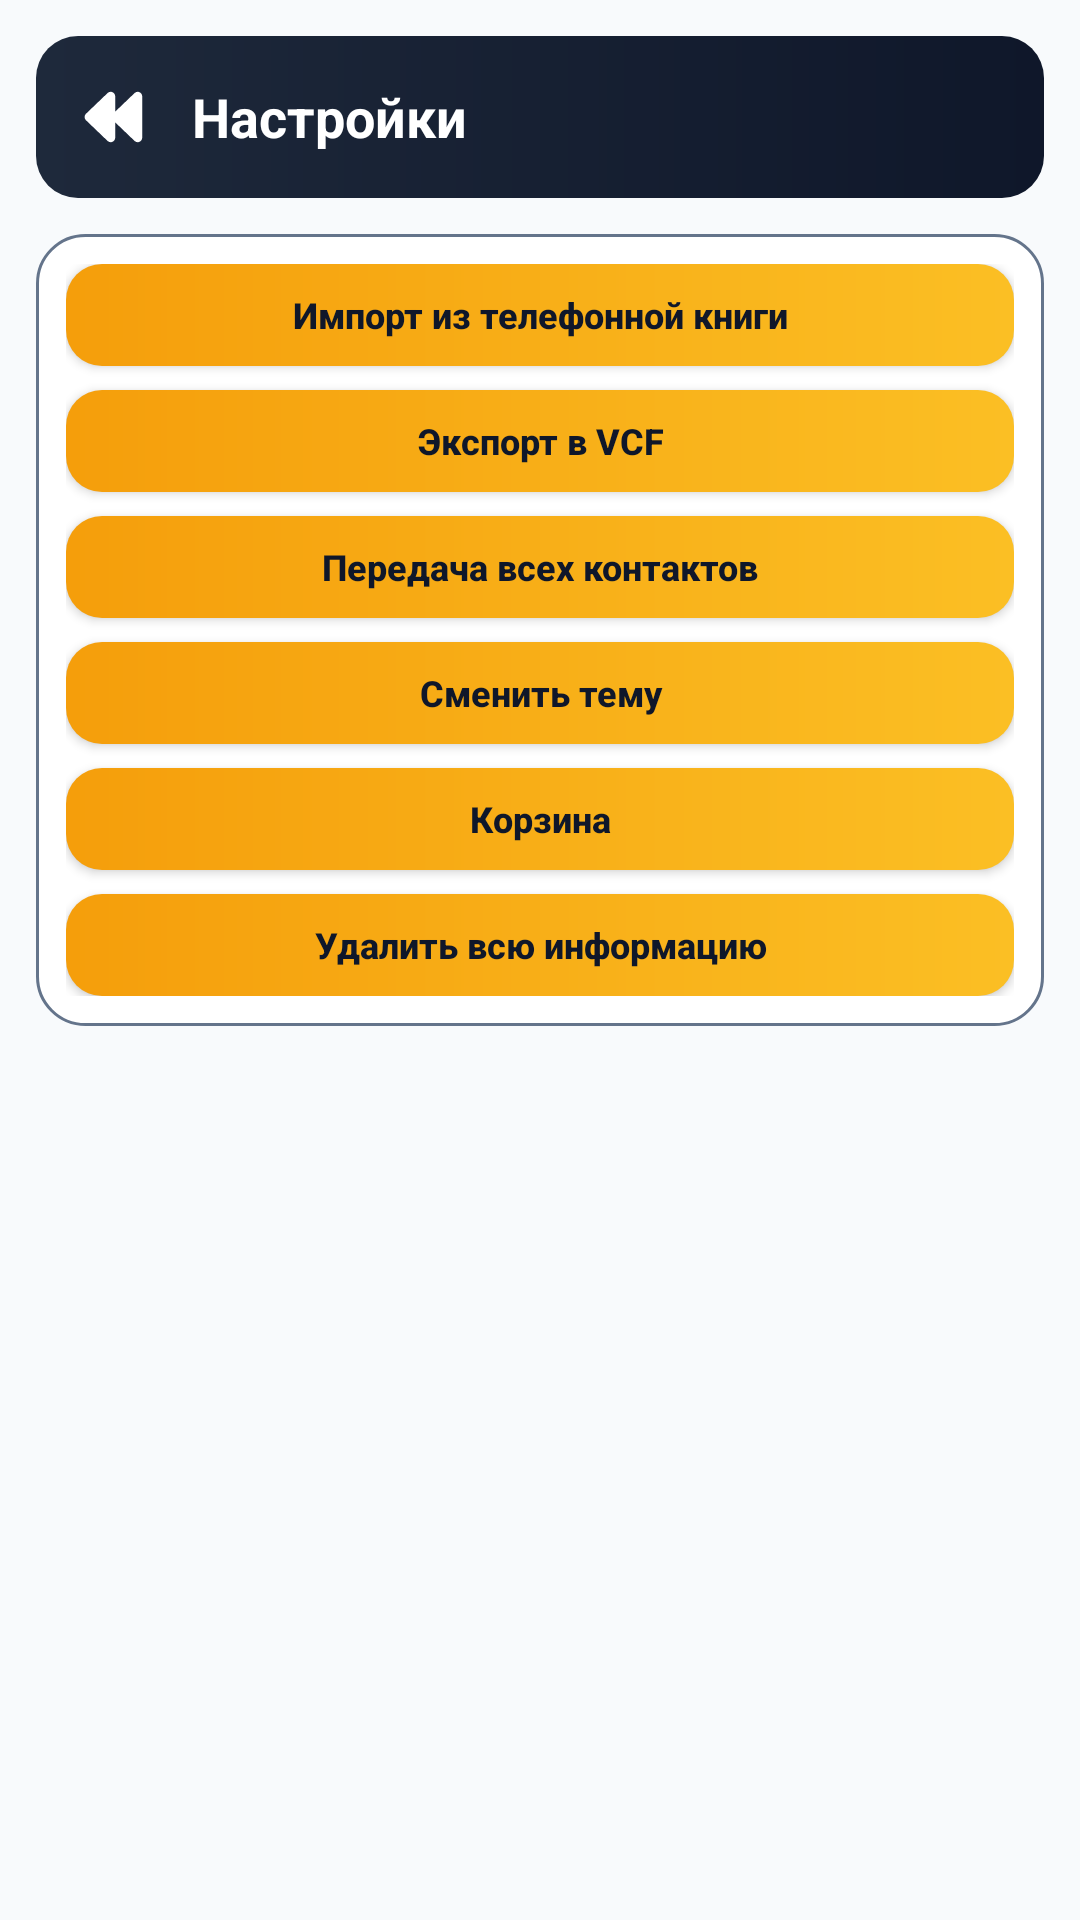

The Android layout XML behind this screen, and the referenced resources:
<!-- AndroidManifest.xml: application theme Theme.ContactManagerDemo -->
<!-- res/layout/activity_settings.xml -->
<?xml version="1.0" encoding="utf-8"?>
<LinearLayout xmlns:android="http://schemas.android.com/apk/res/android"
    xmlns:app="http://schemas.android.com/apk/res-auto"
    android:layout_width="match_parent"
    android:layout_height="match_parent"
    android:orientation="vertical"
    android:padding="12dp">

    <LinearLayout
        android:layout_width="match_parent"
        android:layout_height="wrap_content"
        android:background="@drawable/bg_top_header_gradient"
        android:gravity="center_vertical"
        android:orientation="horizontal"
        android:padding="10dp">

        <ImageButton
            android:id="@+id/btnSettingsBack"
            android:layout_width="34dp"
            android:layout_height="34dp"
            android:background="@android:color/transparent"
            android:contentDescription="@string/action_cancel"
            android:padding="8dp"
            app:srcCompat="@drawable/ic_backward"
            app:tint="@android:color/white" />

        <TextView
            android:layout_width="wrap_content"
            android:layout_height="wrap_content"
            android:layout_marginStart="8dp"
            android:text="@string/settings_menu_title"
            android:textColor="@android:color/white"
            android:textSize="18sp"
            android:textStyle="bold" />
    </LinearLayout>

    <LinearLayout
        android:layout_width="match_parent"
        android:layout_height="wrap_content"
        android:layout_marginTop="12dp"
        android:background="@drawable/bg_dialog_surface"
        android:orientation="vertical"
        android:padding="10dp">

        <Button
            android:id="@+id/btnSettingsImport"
            style="@style/Widget.ContactManager.GradientButton.Small"
            android:layout_width="match_parent"
            android:layout_height="wrap_content"
            android:text="@string/settings_import_contacts" />

        <Button
            android:id="@+id/btnSettingsExport"
            style="@style/Widget.ContactManager.GradientButton.Small"
            android:layout_width="match_parent"
            android:layout_height="wrap_content"
            android:layout_marginTop="8dp"
            android:text="@string/settings_export_vcf" />

        <Button
            android:id="@+id/btnSettingsTransferAll"
            style="@style/Widget.ContactManager.GradientButton.Small"
            android:layout_width="match_parent"
            android:layout_height="wrap_content"
            android:layout_marginTop="8dp"
            android:text="@string/settings_transfer_all_contacts" />

        <Button
            android:id="@+id/btnSettingsTheme"
            style="@style/Widget.ContactManager.GradientButton.Small"
            android:layout_width="match_parent"
            android:layout_height="wrap_content"
            android:layout_marginTop="8dp"
            android:text="@string/settings_change_theme" />

        <Button
            android:id="@+id/btnSettingsTrash"
            style="@style/Widget.ContactManager.GradientButton.Small"
            android:layout_width="match_parent"
            android:layout_height="wrap_content"
            android:layout_marginTop="8dp"
            android:text="@string/settings_trash" />

        <Button
            android:id="@+id/btnSettingsClearAllInfo"
            style="@style/Widget.ContactManager.GradientButton.Small"
            android:layout_width="match_parent"
            android:layout_height="wrap_content"
            android:layout_marginTop="8dp"
            android:text="@string/settings_clear_all" />
    </LinearLayout>

</LinearLayout>
<!-- resources referenced by this layout -->
<resources>
  <!-- drawable bg_dialog_surface (drawable) -->
  <?xml version="1.0" encoding="utf-8"?>
  <shape xmlns:android="http://schemas.android.com/apk/res/android">
      <corners android:radius="16dp" />
      <solid android:color="@color/surface" />
      <stroke
          android:width="1dp"
          android:color="@color/card_stroke" />
  </shape>
  <!-- drawable bg_top_header_gradient (drawable) -->
  <?xml version="1.0" encoding="utf-8"?>
  <shape xmlns:android="http://schemas.android.com/apk/res/android">
      <corners android:radius="14dp" />
      <gradient
          android:angle="0"
          android:endColor="#0F172A"
          android:startColor="#1E293B" />
  </shape>
  <!-- drawable ic_backward (drawable) -->
  <?xml version="1.0" encoding="utf-8"?>
  <vector xmlns:android="http://schemas.android.com/apk/res/android"
      android:width="24dp"
      android:height="24dp"
      android:viewportWidth="640"
      android:viewportHeight="640">
      <path
          android:fillColor="#FFFFFFFF"
          android:pathData="M236.3,107.1C247.9,96 265,92.9 279.7,99.2C294.4,105.5 304,120 304,136L304,272.3L476.3,107.2C487.9,96 505,92.9 519.7,99.2C534.4,105.5 544,120 544,136L544,504C544,520 534.4,534.5 519.7,540.8C505,547.1 487.9,544 476.3,532.9L304,367.7L304,504C304,520 294.4,534.5 279.7,540.8C265,547.1 247.9,544 236.3,532.9L44.3,348.9C36.5,341.3 32,330.9 32,320C32,309.1 36.5,298.7 44.3,291.1L236.3,107.1z" />
  </vector>
  <string name="action_cancel">\u041e\u0442\u043c\u0435\u043d\u0430</string>
  <string name="settings_change_theme">\u0421\u043c\u0435\u043d\u0438\u0442\u044c \u0442\u0435\u043c\u0443</string>
  <string name="settings_clear_all">\u0423\u0434\u0430\u043b\u0438\u0442\u044c \u0432\u0441\u044e \u0438\u043d\u0444\u043e\u0440\u043c\u0430\u0446\u0438\u044e</string>
  <string name="settings_export_vcf">\u042d\u043a\u0441\u043f\u043e\u0440\u0442 \u0432 VCF</string>
  <string name="settings_import_contacts">\u0418\u043c\u043f\u043e\u0440\u0442 \u0438\u0437 \u0442\u0435\u043b\u0435\u0444\u043e\u043d\u043d\u043e\u0439 \u043a\u043d\u0438\u0433\u0438</string>
  <string name="settings_menu_title">\u041d\u0430\u0441\u0442\u0440\u043e\u0439\u043a\u0438</string>
  <string name="settings_transfer_all_contacts">\u041f\u0435\u0440\u0435\u0434\u0430\u0447\u0430 \u0432\u0441\u0435\u0445 \u043a\u043e\u043d\u0442\u0430\u043a\u0442\u043e\u0432</string>
  <string name="settings_trash">\u041a\u043e\u0440\u0437\u0438\u043d\u0430</string>
  <style name="Widget.ContactManager.GradientButton.Small" parent="Widget.AppCompat.Button">
          <item name="android:background">@drawable/bg_button_gradient_rect</item>
          <item name="android:textColor">#0F172A</item>
          <item name="android:textStyle">bold</item>
          <item name="android:textAllCaps">false</item>
          <item name="android:textSize">12sp</item>
          <item name="android:minHeight">34dp</item>
          <item name="android:paddingStart">10dp</item>
          <item name="android:paddingEnd">10dp</item>
          <item name="android:paddingTop">6dp</item>
          <item name="android:paddingBottom">6dp</item>
      </style>
  <style name="Theme.ContactManagerDemo" parent="Theme.AppCompat.Light.NoActionBar">
          <item name="colorPrimary">@color/primary</item>
          <item name="colorPrimaryDark">@color/primary_dark</item>
          <item name="colorAccent">@color/accent</item>
          <item name="android:windowBackground">@color/background</item>
      </style>
  <color name="surface">#FFFFFF</color>
  <color name="card_stroke">#64748B</color>
  <!-- drawable bg_button_gradient_rect (drawable) -->
  <?xml version="1.0" encoding="utf-8"?>
  <shape xmlns:android="http://schemas.android.com/apk/res/android">
      <corners android:radius="12dp" />
      <gradient
          android:angle="0"
          android:endColor="#FBBF24"
          android:startColor="#F59E0B" />
  </shape>
  <color name="primary">#4361EE</color>
  <color name="primary_dark">#3A56D4</color>
  <color name="accent">#06D6A0</color>
  <color name="background">#F8FAFC</color>
</resources>
